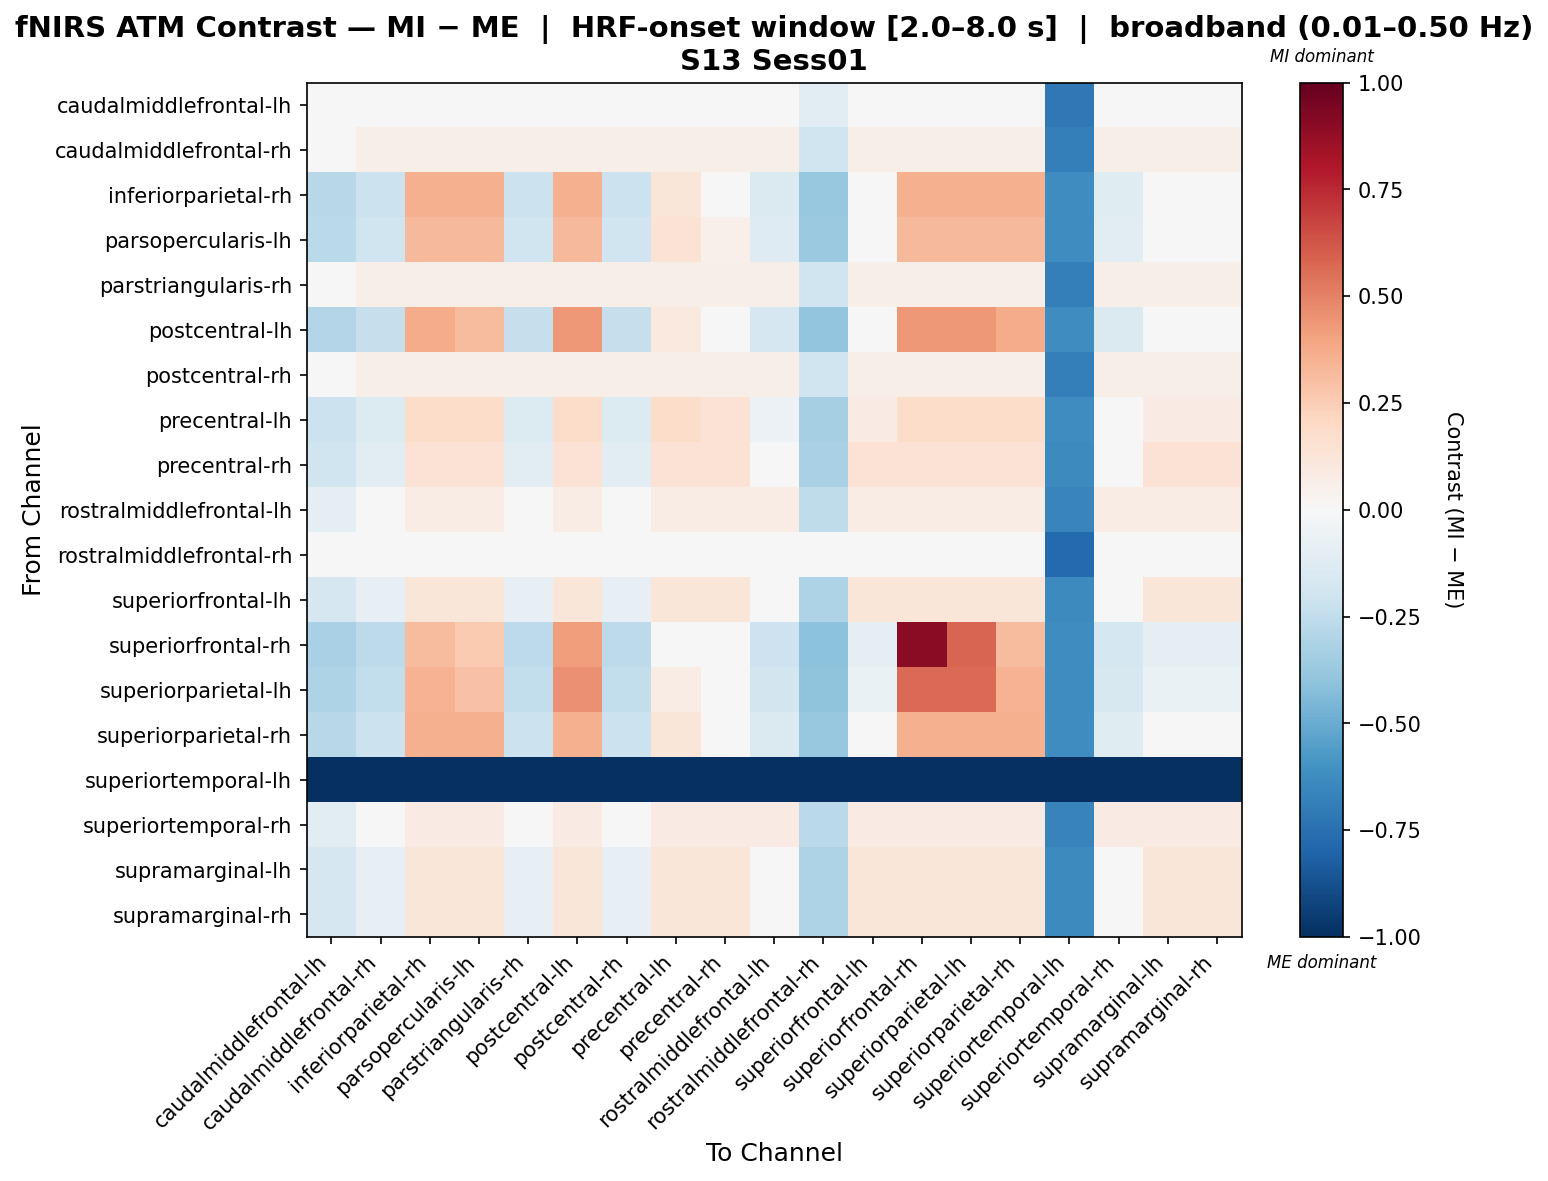

Source data for this figure (header and first rows):
, caudalmiddlefrontal-lh, caudalmiddlefrontal-rh, inferiorparietal-rh, parsopercularis-lh, parstriangularis-rh, postcentral-lh, postcentral-rh, precentral-lh, precentral-rh, rostralmiddlefrontal-lh, rostralmiddlefrontal-rh, superiorfrontal-lh, superiorfrontal-rh, superiorparietal-lh, superiorparietal-rh, superiortemporal-lh, superiortemporal-rh, supramarginal-lh, supramarginal-rh
caudalmiddlefrontal-lh, 0.04858, 0.04858, 0.04858, 0.04858, 0.04858, 0.04858, 0.04858, 0.04858, 0.04858, 0.04858, -0.1098, 0.04858, 0.04858, 0.04858, 0.04858, -0.7159, 0.04858, 0.04858, 0.04858
caudalmiddlefrontal-rh, -0.008096, 0.05567, 0.05567, 0.05567, 0.05567, 0.05567, 0.05567, 0.05567, 0.05567, 0.05567, -0.1994, 0.05567, 0.05567, 0.05567, 0.05567, -0.6833, 0.05567, 0.05567, 0.05567
inferiorparietal-rh, -0.2809, -0.2144, 0.3525, 0.3525, -0.2144, 0.3525, -0.2144, 0.1236, 0.03312, -0.1479, -0.3808, -0.0241, 0.3525, 0.3525, 0.3525, -0.623, -0.1239, -0.0241, -0.0241
parsopercularis-lh, -0.2694, -0.2007, 0.3206, 0.3206, -0.2007, 0.3206, -0.2007, 0.1457, 0.05314, -0.1321, -0.3723, -0.005145, 0.3206, 0.3206, 0.3206, -0.623, -0.1081, -0.005145, -0.005145
parstriangularis-rh, -0.008096, 0.05567, 0.05567, 0.05567, 0.05567, 0.05567, 0.05567, 0.05567, 0.05567, 0.05567, -0.1994, 0.05567, 0.05567, 0.05567, 0.05567, -0.6833, 0.05567, 0.05567, 0.05567
postcentral-lh, -0.2958, -0.2319, 0.3748, 0.3189, -0.2319, 0.4306, -0.2319, 0.09535, 0.00754, -0.1681, -0.3915, -0.04834, 0.4306, 0.4306, 0.3748, -0.623, -0.1441, -0.04834, -0.04834
postcentral-rh, -0.008096, 0.05567, 0.05567, 0.05567, 0.05567, 0.05567, 0.05567, 0.05567, 0.05567, 0.05567, -0.1994, 0.05567, 0.05567, 0.05567, 0.05567, -0.6833, 0.05567, 0.05567, 0.05567
precentral-lh, -0.2161, -0.1378, 0.1843, 0.1843, -0.1378, 0.1843, -0.1378, 0.1843, 0.1451, -0.05946, -0.3336, 0.08199, 0.1843, 0.1843, 0.1843, -0.623, -0.0355, 0.08199, 0.08199
precentral-rh, -0.2008, -0.117, 0.1416, 0.1416, -0.117, 0.1416, -0.117, 0.1416, 0.1416, -0.03317, -0.3266, 0.1416, 0.1416, 0.1416, 0.1416, -0.6374, -0.008658, 0.1416, 0.1416
rostralmiddlefrontal-lh, -0.08927, 0.01853, 0.07243, 0.07243, 0.01853, 0.07243, 0.01853, 0.07243, 0.07243, 0.07243, -0.251, 0.07243, 0.07243, 0.07243, 0.07243, -0.6569, 0.07243, 0.07243, 0.07243
rostralmiddlefrontal-rh, 0.04302, 0.04302, 0.04302, 0.04302, 0.04302, 0.04302, 0.04302, 0.04302, 0.04302, 0.04302, 0.04302, 0.04302, 0.04302, 0.04302, 0.04302, -0.7743, 0.04302, 0.04302, 0.04302
superiorfrontal-lh, -0.1716, -0.08246, 0.1204, 0.1204, -0.08246, 0.1204, -0.08246, 0.1204, 0.1204, 0.006686, -0.3053, 0.1204, 0.1204, 0.1204, 0.1204, -0.6374, 0.0312, 0.1204, 0.1204
superiorfrontal-rh, -0.3217, -0.2626, 0.3134, 0.2598, -0.2626, 0.4204, -0.2626, 0.04576, -0.03732, -0.2035, -0.4104, -0.09084, 0.9021, 0.581, 0.3134, -0.623, -0.1795, -0.09084, -0.09084
superiorparietal-lh, -0.3082, -0.2466, 0.3454, 0.2907, -0.2466, 0.455, -0.2466, 0.07167, -0.01388, -0.185, -0.4005, -0.06863, 0.5645, 0.5645, 0.3454, -0.623, -0.161, -0.06863, -0.06863
superiorparietal-rh, -0.2809, -0.2144, 0.3525, 0.3525, -0.2144, 0.3525, -0.2144, 0.1236, 0.03312, -0.1479, -0.3808, -0.0241, 0.3525, 0.3525, 0.3525, -0.623, -0.1239, -0.0241, -0.0241
superiortemporal-lh, -1.0, -1.0, -1.0, -1.0, -1.0, -1.0, -1.0, -1.0, -1.0, -1.0, -1.0, -1.0, -1.0, -1.0, -1.0, -1.0, -1.0, -1.0, -1.0
superiortemporal-rh, -0.1062, 0.0007499, 0.07992, 0.07992, 0.0007499, 0.07992, 0.0007499, 0.07992, 0.07992, 0.07992, -0.2665, 0.07992, 0.07992, 0.07992, 0.07992, -0.6685, 0.07992, 0.07992, 0.07992
supramarginal-lh, -0.1716, -0.08246, 0.1204, 0.1204, -0.08246, 0.1204, -0.08246, 0.1204, 0.1204, 0.006686, -0.3053, 0.1204, 0.1204, 0.1204, 0.1204, -0.6374, 0.0312, 0.1204, 0.1204
supramarginal-rh, -0.1716, -0.08246, 0.1204, 0.1204, -0.08246, 0.1204, -0.08246, 0.1204, 0.1204, 0.006686, -0.3053, 0.1204, 0.1204, 0.1204, 0.1204, -0.6374, 0.0312, 0.1204, 0.1204
